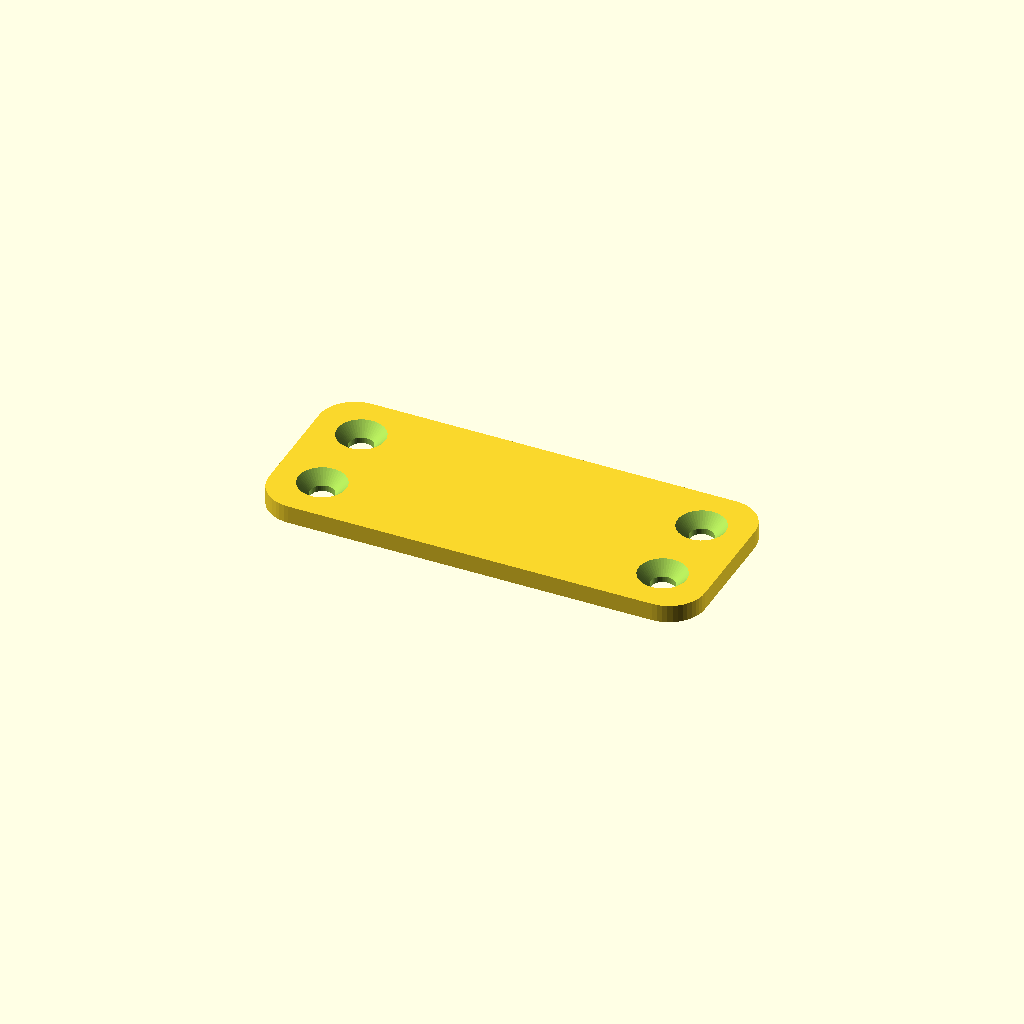
Cell 1: the model at its default parameters.
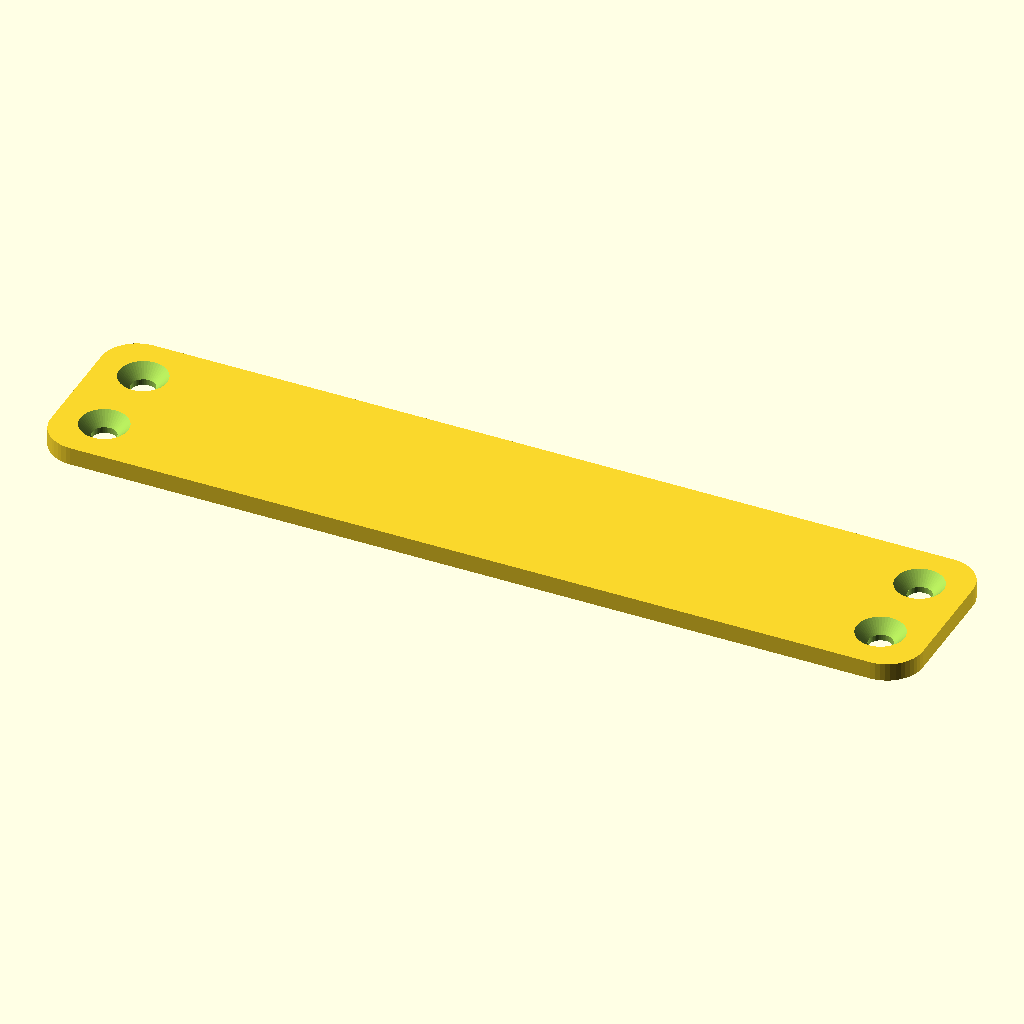
Cell 2: the same model with L = 146.
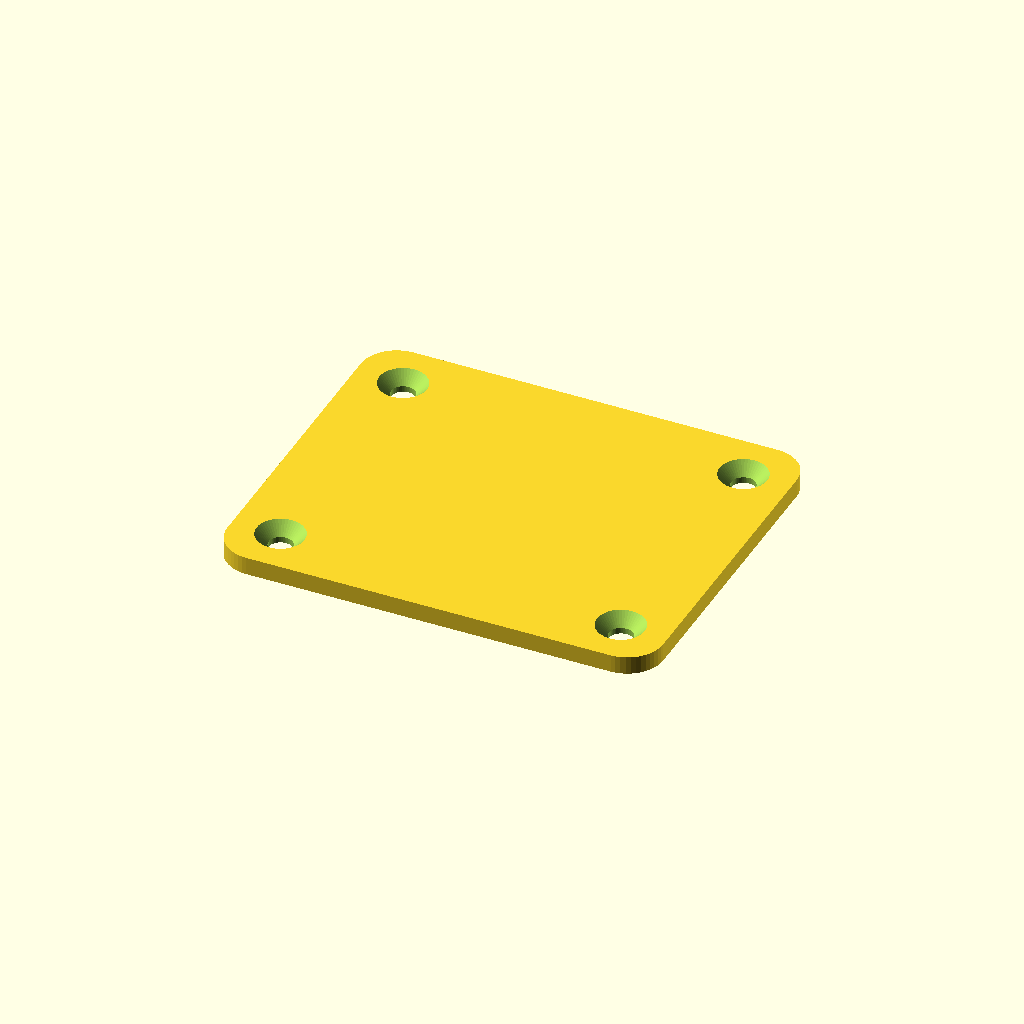
Cell 3: W = 60 (everything else at default).
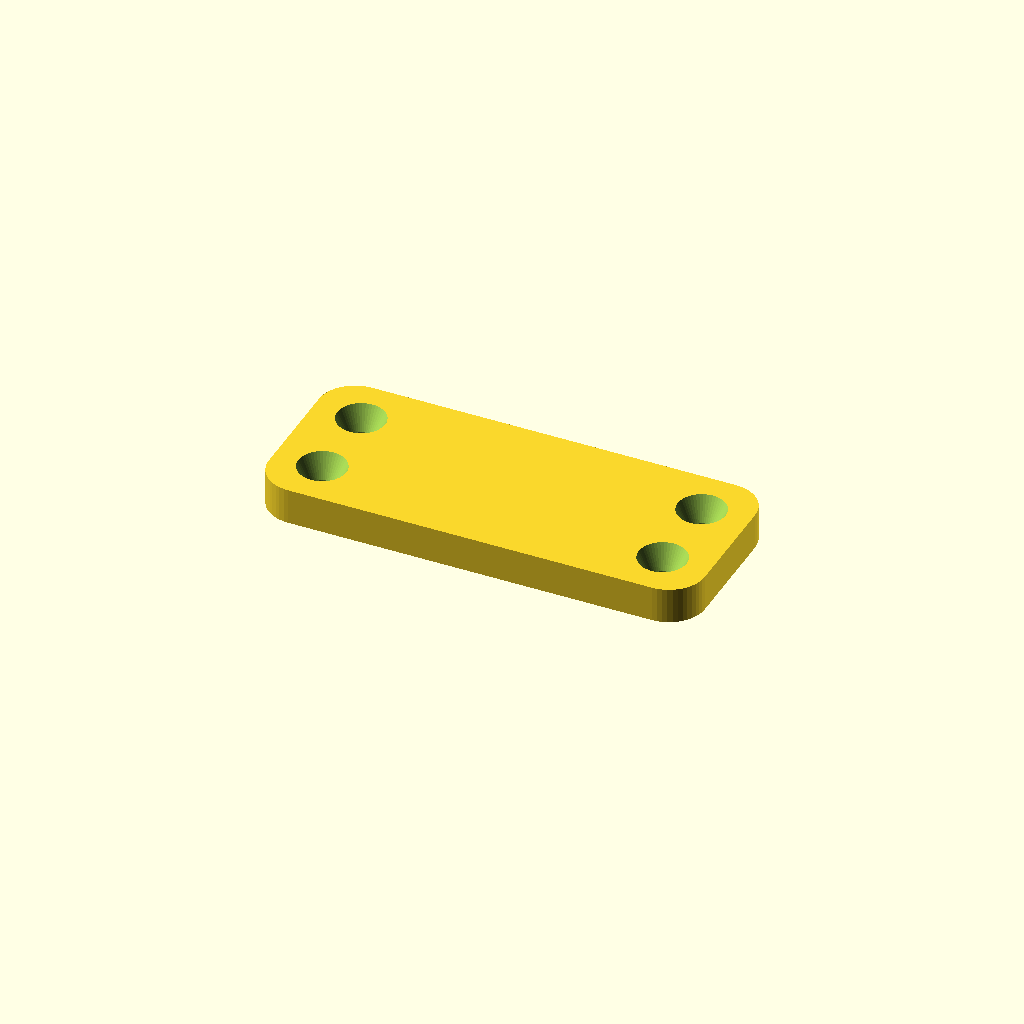
Cell 4: t = 6 (everything else at default).
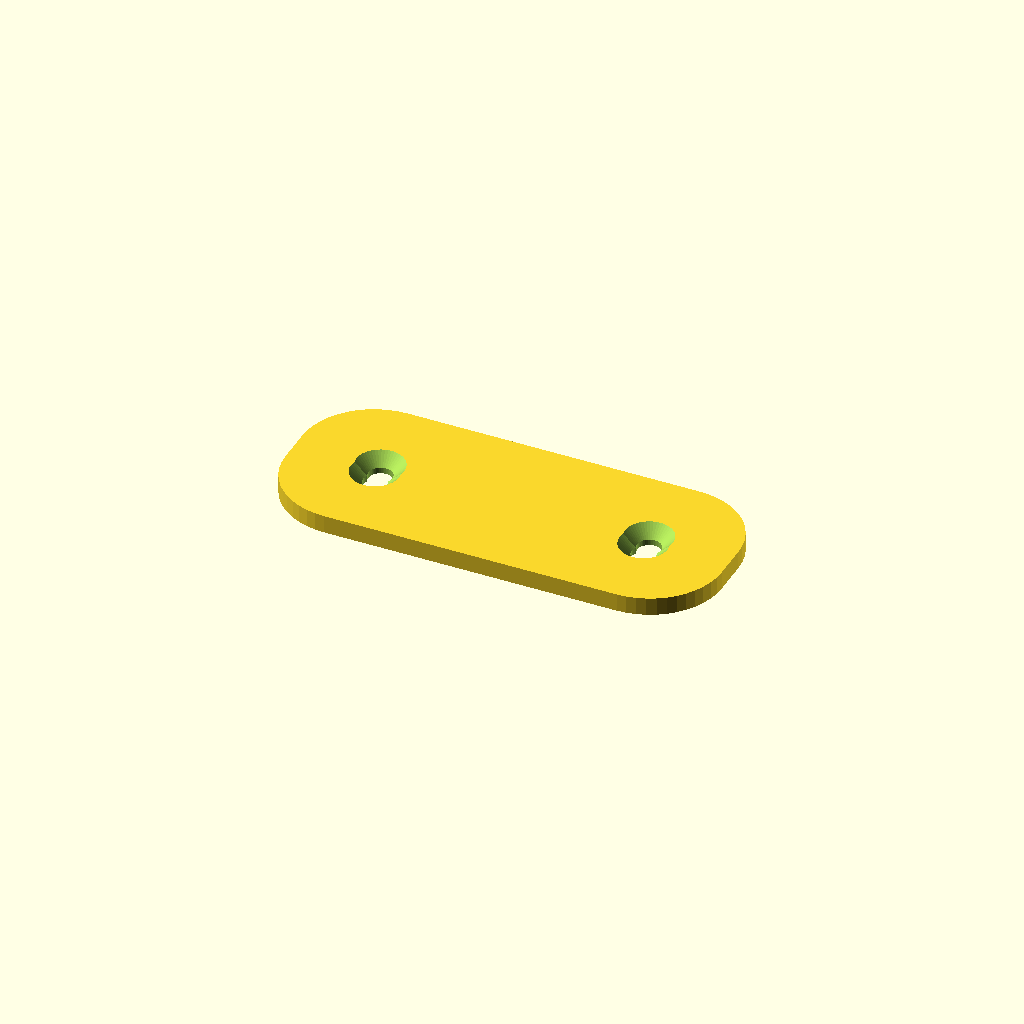
Cell 5: the same model with r = 12.
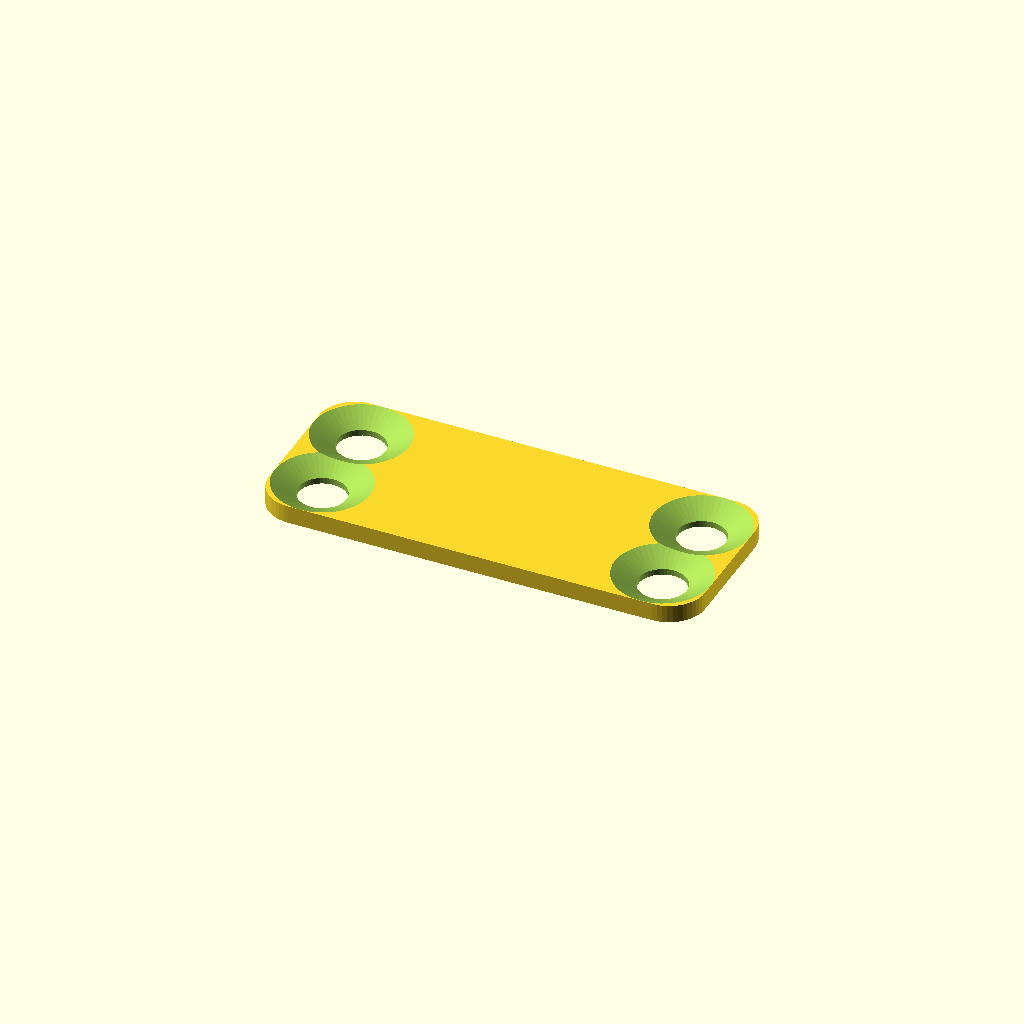
Cell 6: screw = 8 (everything else at default).
All cells are drawn from one camera (rotation 55°, 0°, 25°, orthographic, colour scheme Cornfield), so only the parameter changes between them.
OpenSCAD source file bench/results/sm-template-r8t7/code/template_qwen2.5-coder_7b/gel_comb_10well_s6_a0.scad:
// Rounded mounting plate - a flat plate with rounded corners and a countersunk screw hole near each
// corner. Teaches 2D corner rounding with offset() and a countersink (chamfered hole). NOVEL part.
//
// @desc flat plate, rounded corners, countersunk holes
// @prompt Design a mounting plate in OpenSCAD: {L} by {W} mm and {t} mm thick, with {r} mm rounded corners and a countersunk hole for an {screw} mm screw near each corner. Reply with a single complete OpenSCAD file.
// @param L     length, mm           [40:120]
// @param W     width, mm            [30:90]
// @param t     thickness, mm        [3:8]
// @param r     corner radius, mm    [3:12]
// @param screw screw diameter, mm   [3:6]

L     = 73;
W     = 30;
t     = 3;
r     = 6;
screw = 4;

$fn = 48;

inset = r + 2;                     // hole-centre inset from the edges
head  = screw * 2;                 // countersink top diameter
csk   = min(screw, t - 1);         // countersink depth

module rounded_rect(l, w, rad) {
    offset(r = rad) square([l - 2 * rad, w - 2 * rad], center = true);
}

difference() {
    linear_extrude(t) rounded_rect(L, W, r);
    for (sx = [-1, 1], sy = [-1, 1])
        translate([sx * (L / 2 - inset), sy * (W / 2 - inset), 0]) {
            translate([0, 0, -1]) cylinder(h = t + 2, d = screw);                       // shank
            translate([0, 0, t - csk]) cylinder(h = csk + 0.01, d1 = screw, d2 = head); // countersink
        }
}
Customizer parameters (derived from the source; name, type, default, range or options):
L: number, default 73
W: number, default 30
t: number, default 3
r: number, default 6
screw: number, default 4
